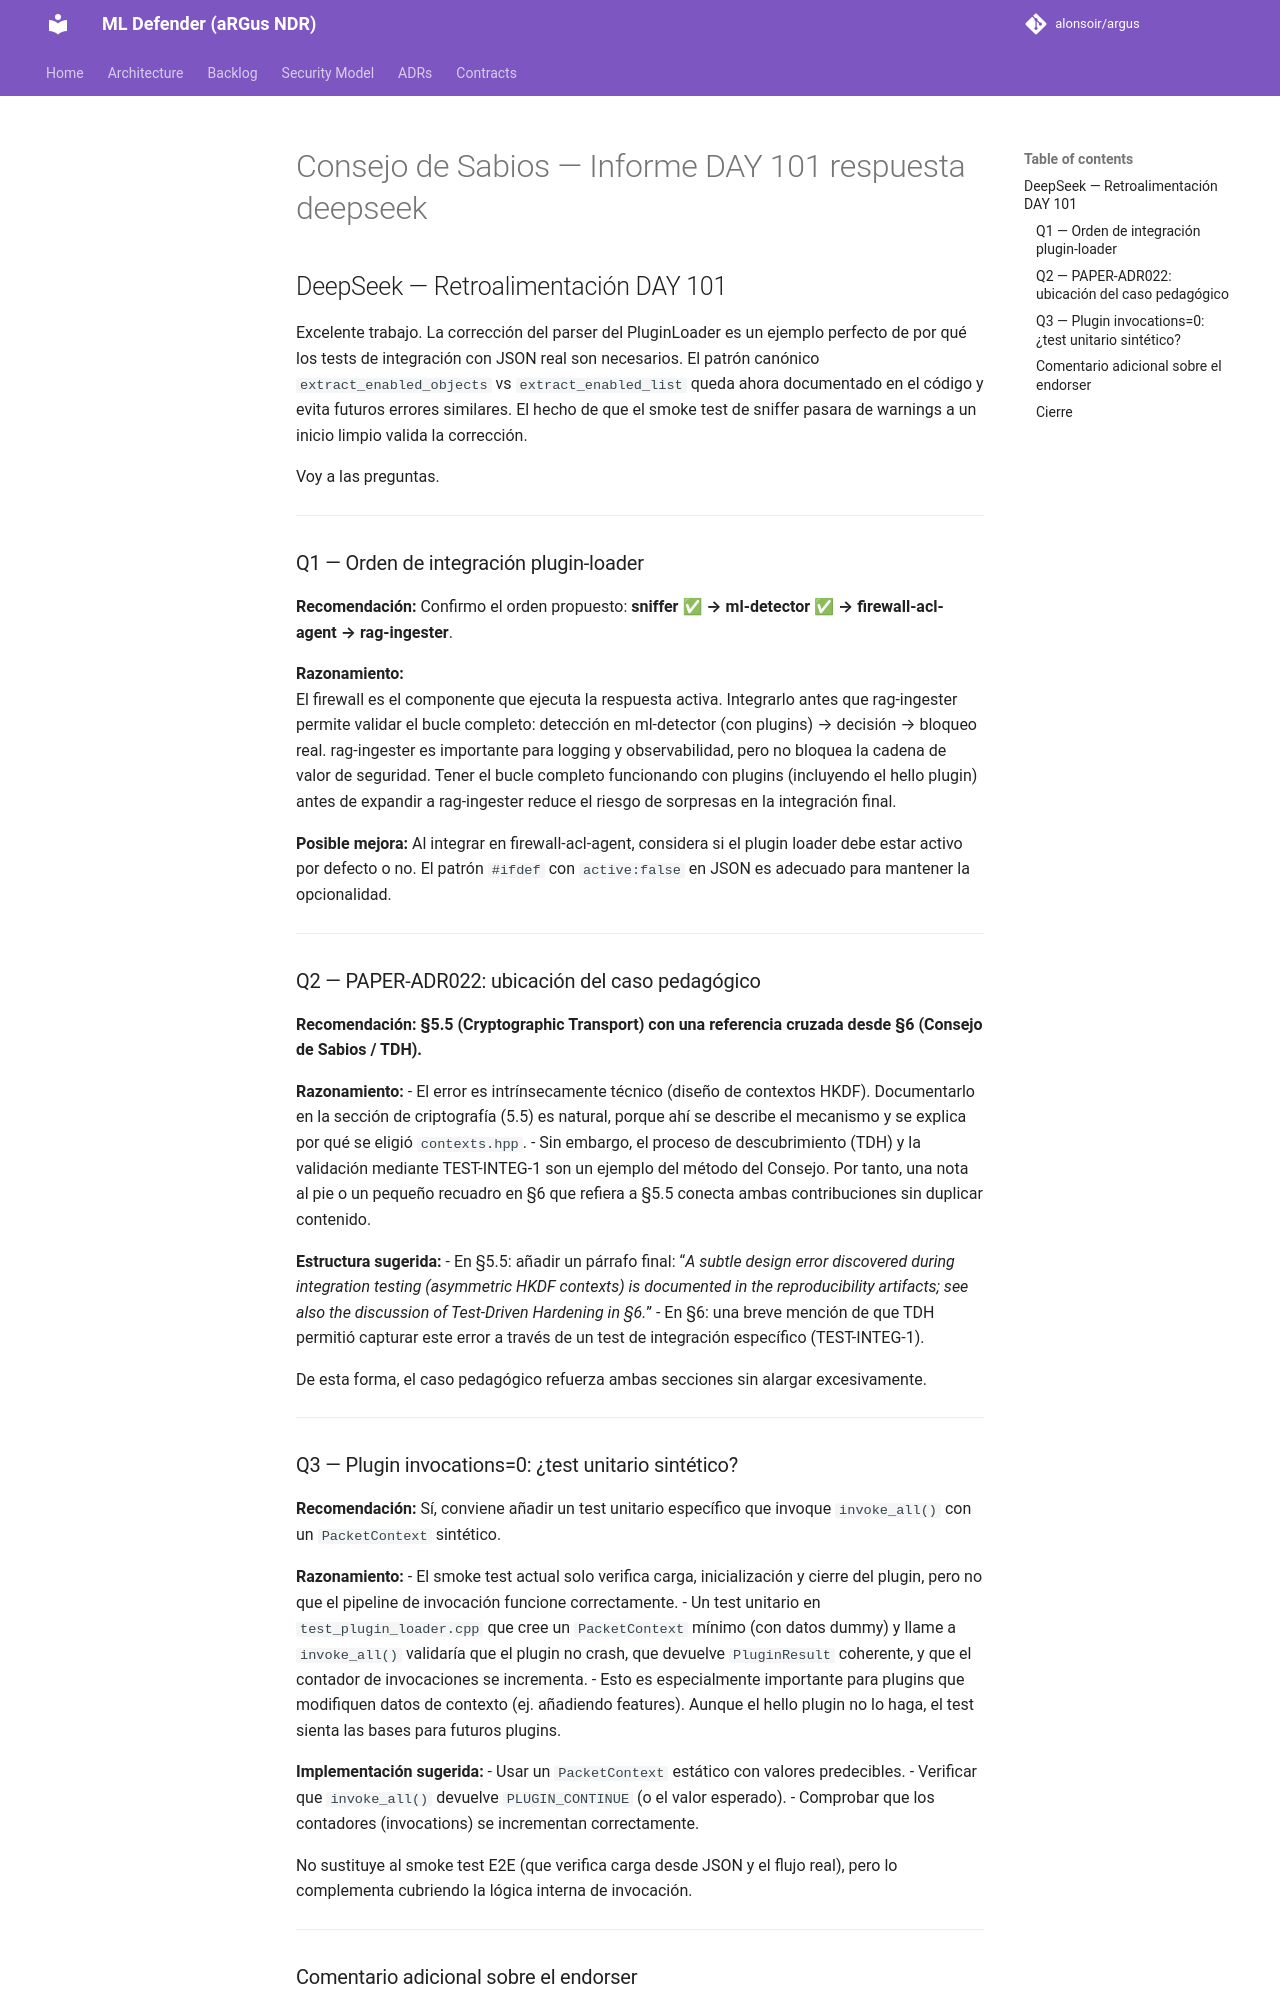

repository: alonsoir/argus · page: council/Consejo de Sabios — Informe DAY 101_respuesta_deepseek/index.html · generator: mkdocs

## DeepSeek — Retroalimentación DAY 101

Excelente trabajo. La corrección del parser del PluginLoader es un ejemplo perfecto de por qué los tests de integración con JSON real son necesarios. El patrón canónico `extract_enabled_objects` vs `extract_enabled_list` queda ahora documentado en el código y evita futuros errores similares. El hecho de que el smoke test de sniffer pasara de warnings a un inicio limpio valida la corrección.

Voy a las preguntas.

---

### Q1 — Orden de integración plugin-loader

**Recomendación:** Confirmo el orden propuesto: **sniffer ✅ → ml-detector ✅ → firewall-acl-agent → rag-ingester**.

**Razonamiento:**  
El firewall es el componente que ejecuta la respuesta activa. Integrarlo antes que rag-ingester permite validar el bucle completo: detección en ml-detector (con plugins) → decisión → bloqueo real. rag-ingester es importante para logging y observabilidad, pero no bloquea la cadena de valor de seguridad. Tener el bucle completo funcionando con plugins (incluyendo el hello plugin) antes de expandir a rag-ingester reduce el riesgo de sorpresas en la integración final.

**Posible mejora:** Al integrar en firewall-acl-agent, considera si el plugin loader debe estar activo por defecto o no. El patrón `#ifdef` con `active:false` en JSON es adecuado para mantener la opcionalidad.

---

### Q2 — PAPER-ADR022: ubicación del caso pedagógico

**Recomendación:** **§5.5 (Cryptographic Transport) con una referencia cruzada desde §6 (Consejo de Sabios / TDH).**

**Razonamiento:**
- El error es intrínsecamente técnico (diseño de contextos HKDF). Documentarlo en la sección de criptografía (5.5) es natural, porque ahí se describe el mecanismo y se explica por qué se eligió `contexts.hpp`.
- Sin embargo, el proceso de descubrimiento (TDH) y la validación mediante TEST-INTEG-1 son un ejemplo del método del Consejo. Por tanto, una nota al pie o un pequeño recuadro en §6 que refiera a §5.5 conecta ambas contribuciones sin duplicar contenido.

**Estructura sugerida:**
- En §5.5: añadir un párrafo final: “*A subtle design error discovered during integration testing (asymmetric HKDF contexts) is documented in the reproducibility artifacts; see also the discussion of Test-Driven Hardening in §6.*”
- En §6: una breve mención de que TDH permitió capturar este error a través de un test de integración específico (TEST-INTEG-1).

De esta forma, el caso pedagógico refuerza ambas secciones sin alargar excesivamente.

---
